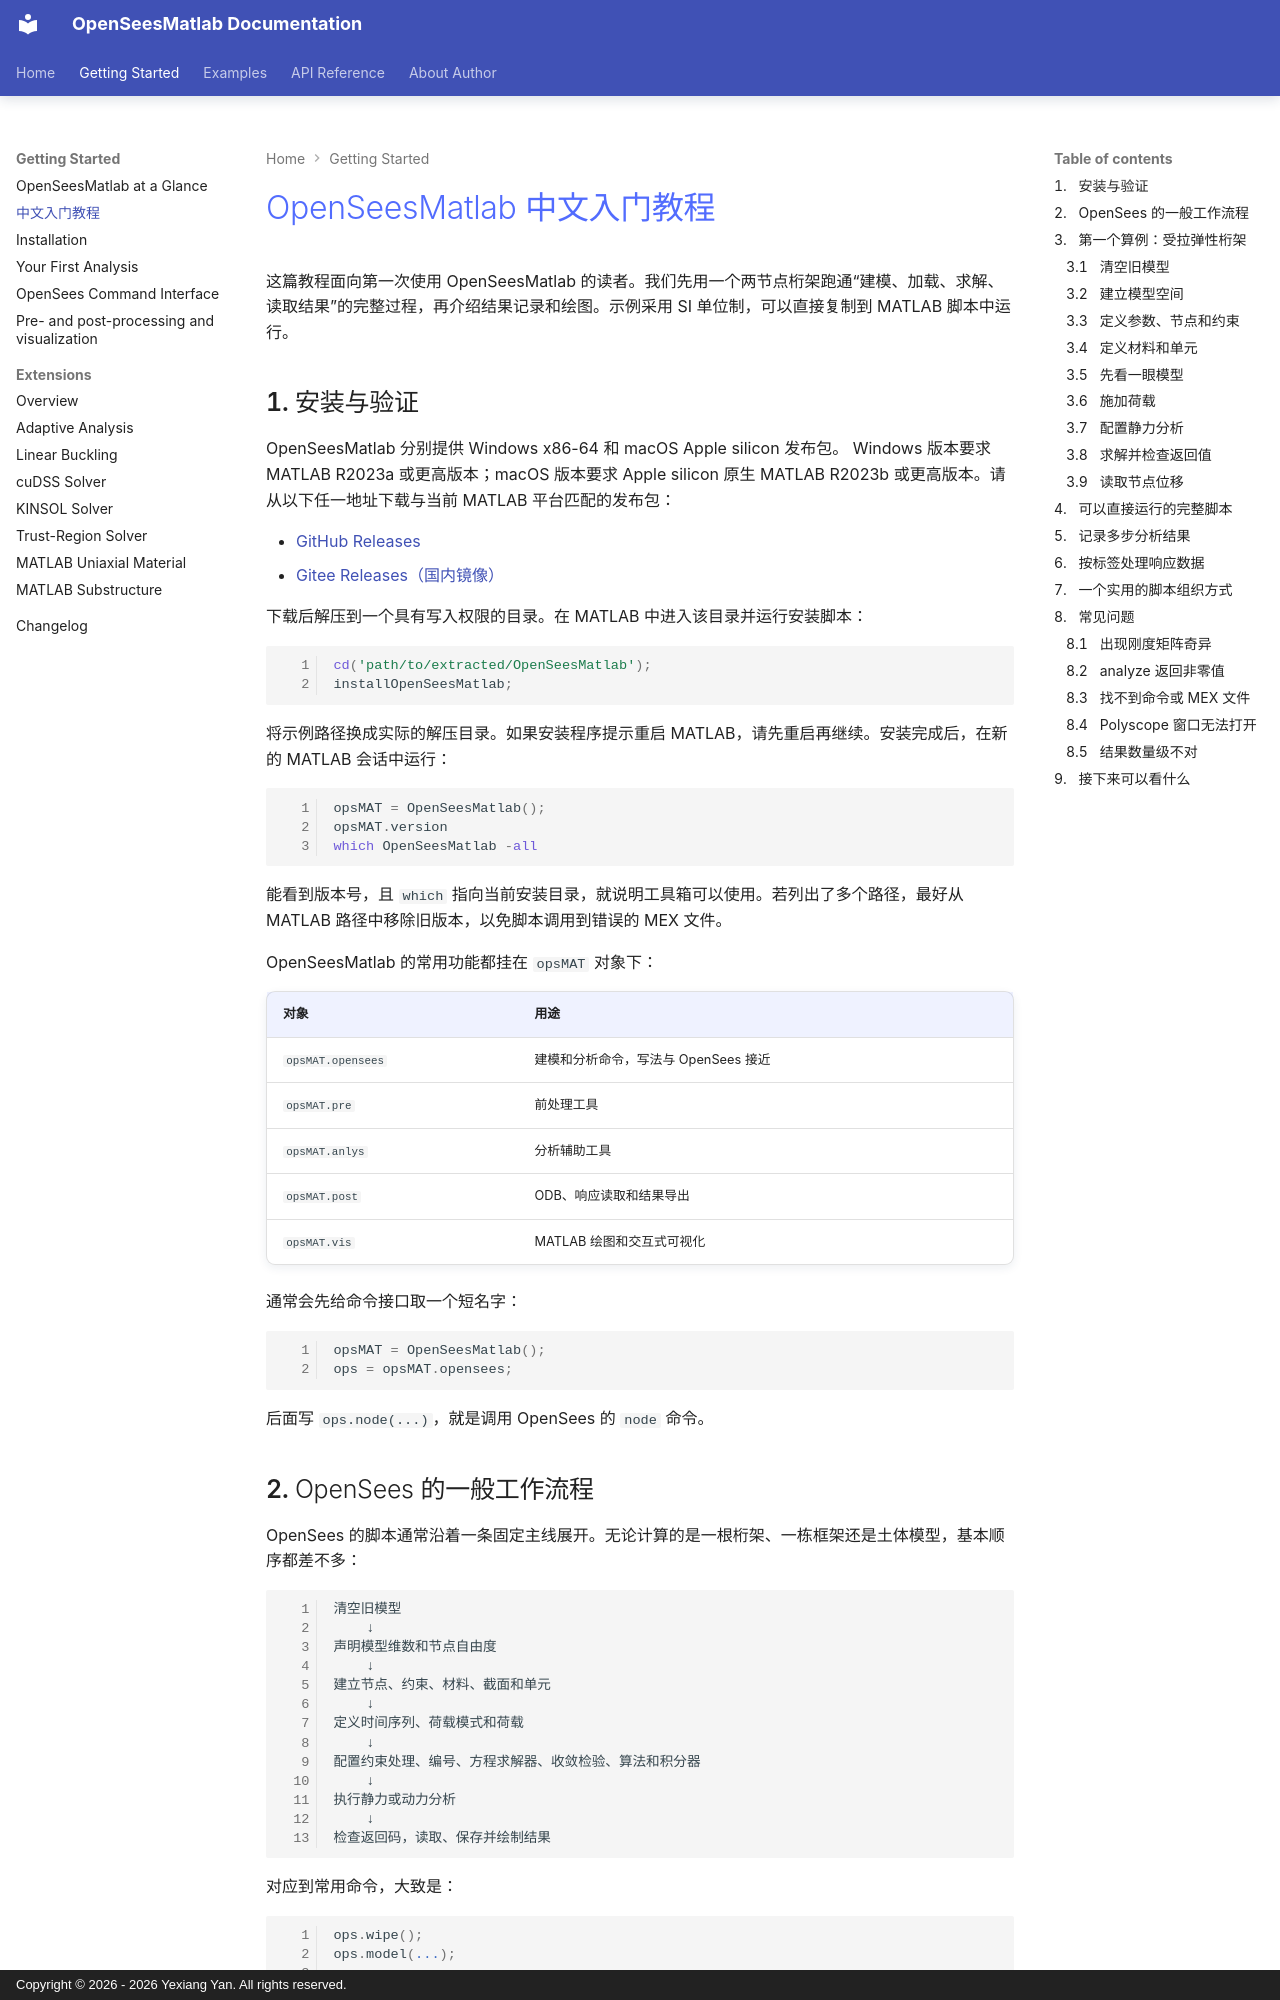

repository: yexiang92/OpenSeesMatlab · page: getting_started/tutorial_zh/index.html · generator: mkdocs · copyright: Copyright © 2026 - 2026 Yexiang Yan. All rights reserved.

# OpenSeesMatlab 中文入门教程

这篇教程面向第一次使用 OpenSeesMatlab 的读者。我们先用一个两节点桁架跑通“建模、加载、求解、读取结果”的完整过程，再介绍结果记录和绘图。示例采用 SI 单位制，可以直接复制到 MATLAB 脚本中运行。

## 安装与验证

OpenSeesMatlab 分别提供 Windows x86-64 和 macOS Apple silicon 发布包。
Windows 版本要求 MATLAB R2023a 或更高版本；macOS 版本要求 Apple silicon
原生 MATLAB R2023b 或更高版本。请从以下任一地址下载与当前 MATLAB 平台匹配的发布包：

- [GitHub Releases](https://github.com/yexiang92/OpenSeesMatlab/releases)
- [Gitee Releases（国内镜像）](https://gitee.com/yexiang-yan/opensees-interface-for-matlab/releases)

下载后解压到一个具有写入权限的目录。在 MATLAB 中进入该目录并运行安装脚本：

```matlab
cd('path/to/extracted/OpenSeesMatlab');
installOpenSeesMatlab;
```

将示例路径换成实际的解压目录。如果安装程序提示重启 MATLAB，请先重启再继续。安装完成后，在新的 MATLAB 会话中运行：

```matlab
opsMAT = OpenSeesMatlab();
opsMAT.version
which OpenSeesMatlab -all
```

能看到版本号，且 `which` 指向当前安装目录，就说明工具箱可以使用。若列出了多个路径，最好从 MATLAB 路径中移除旧版本，以免脚本调用到错误的 MEX 文件。

OpenSeesMatlab 的常用功能都挂在 `opsMAT` 对象下：

| 对象 | 用途 |
| --- | --- |
| `opsMAT.opensees` | 建模和分析命令，写法与 OpenSees 接近 |
| `opsMAT.pre` | 前处理工具 |
| `opsMAT.anlys` | 分析辅助工具 |
| `opsMAT.post` | ODB、响应读取和结果导出 |
| `opsMAT.vis` | MATLAB 绘图和交互式可视化 |

通常会先给命令接口取一个短名字：

```matlab
opsMAT = OpenSeesMatlab();
ops = opsMAT.opensees;
```

后面写 `ops.node(...)`，就是调用 OpenSees 的 `node` 命令。
